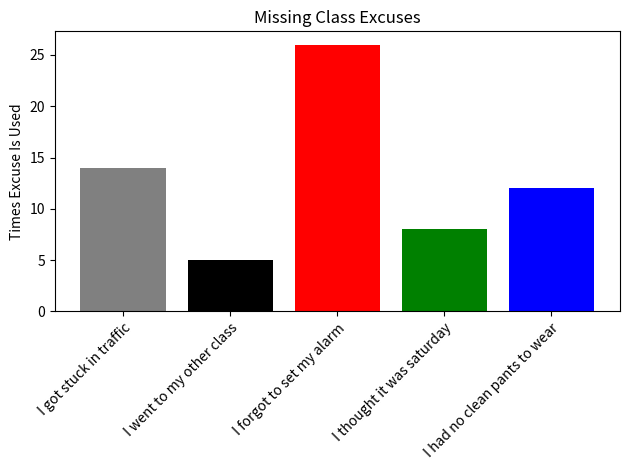

The script that saved this image:

import matplotlib.pyplot as plt 
import numpy as np


def problem_4():



    x = [0 ,1 ,2 ,3 ,4]
    excuses_data= [14 ,5 ,26 ,8 ,12]
    bar_labels = [
                    'I got stuck in traffic',
                    'I went to my other class',
                    'I forgot to set my alarm',
                    'I thought it was saturday',
                    'I had no clean pants to wear',]
    fig, ax = plt.subplots(1 ,1)

    ax.bar(x, excuses_data, tick_label = bar_labels, width = 0.8, color = ['gray', 'black', 'r','g','b'] )
    ax.set_ylabel('Times Excuse Is Used')
    ax.set_title('Missing Class Excuses')
    ax.set_xticks(np.arange(len(bar_labels)), labels = bar_labels)

    plt.setp(ax.get_xticklabels(), rotation = 45, ha = 'right' , rotation_mode = 'anchor')
    fig.tight_layout()
    plt.show()

problem_4()